Dataset: split_data (GitHub, mdtajuddin809/palm-Leaf-Disease-Detection). Classes: boron deficiency, healthy, kalium, nitrogen deficiency.

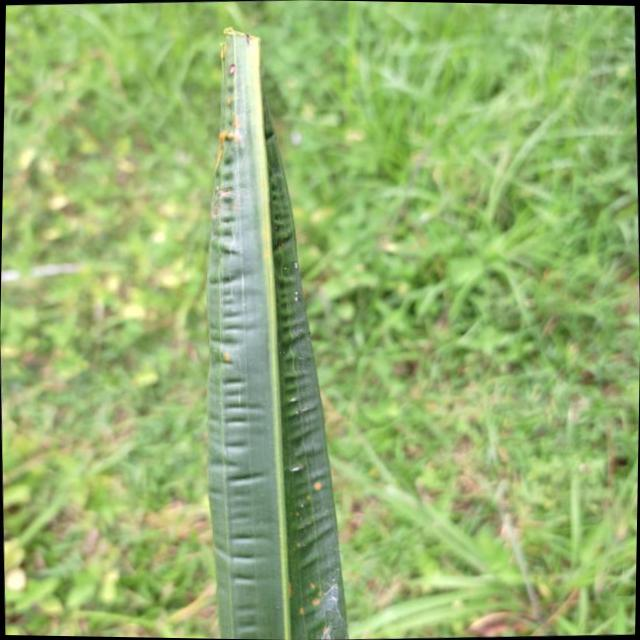
Label: boron deficiency

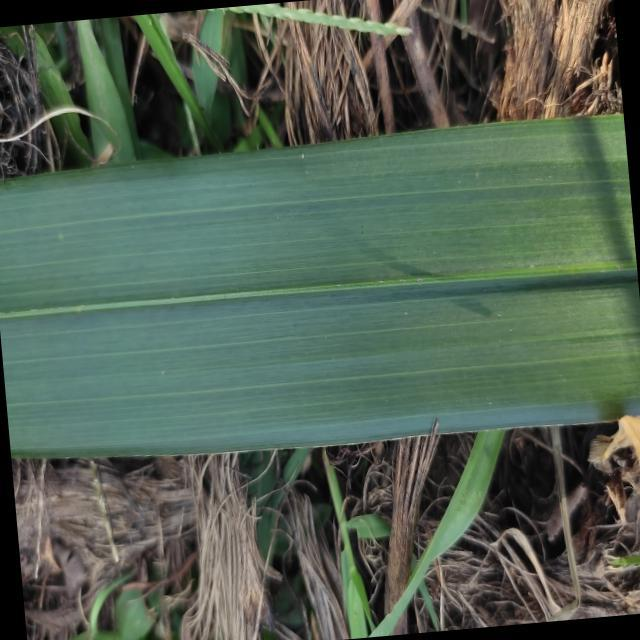
Label: healthy

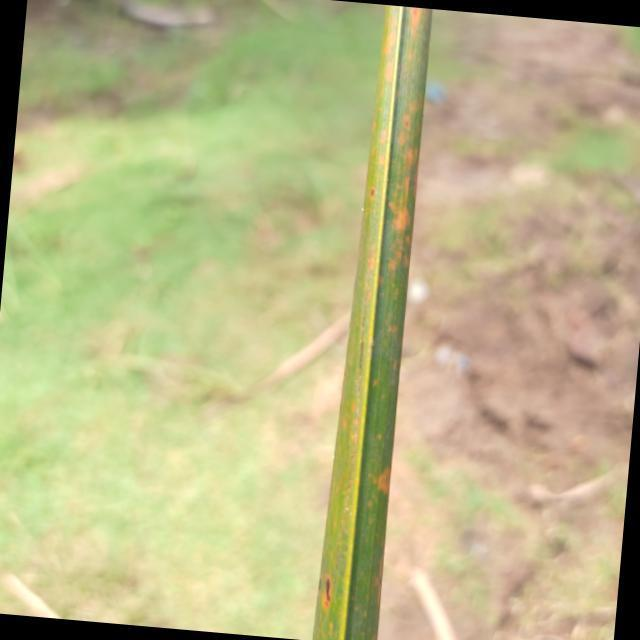
Label: kalium

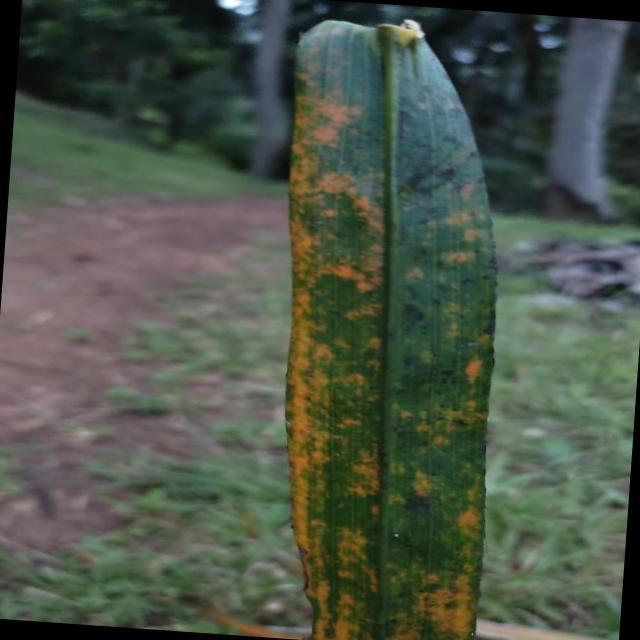
Label: kalium

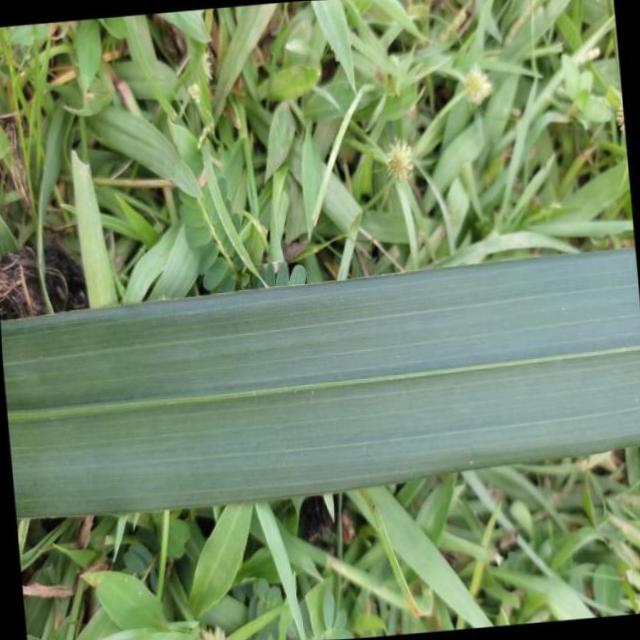
Label: healthy

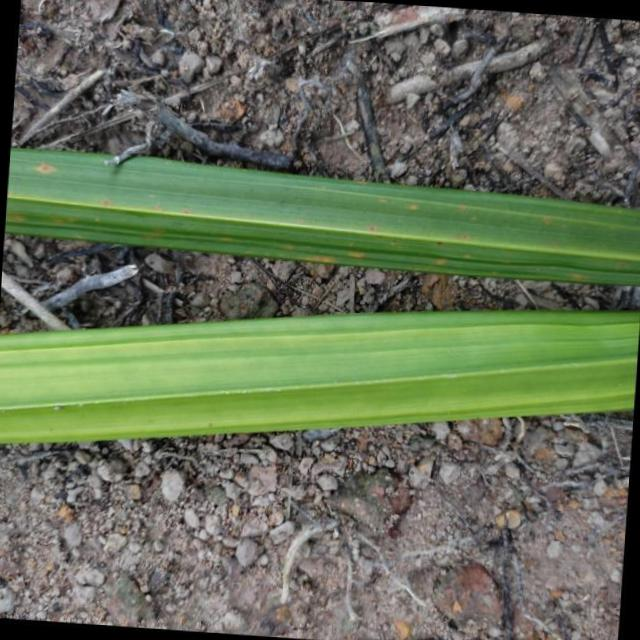
Label: nitrogen deficiency
